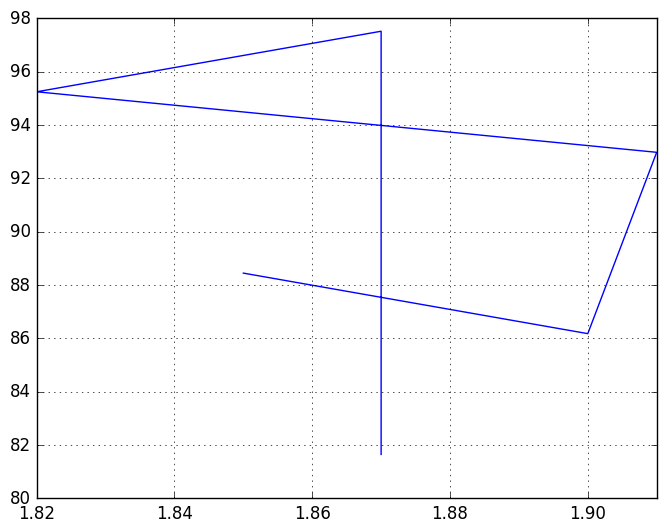

The matplotlib source for this figure:
# Problem: To have an initial Python script to play with
# Target Users: Me
# Target System: Windows
# Interface: Command Line
# Functional Requirements: TBD. For now just do some simple stuff
# Testing: 
# [redacted]

import numpy as np
import pandas as pd
import matplotlib.pyplot as plt
import sys
print(sys.version)
import random
import math
print("Hello, world?")
print("Hello, World!")
print("Now is the time for all good men to come to the aid of their party.",end='\n')

# Create 2 new lists height and weight
#%%
height = [1.87,  1.87, 1.82, 1.91, 1.90, 1.85]
weight = [81.65, 97.52, 95.25, 92.98, 86.18, 88.45]
print(height)
print(weight)
print(plt.style.available)
plt.style.use('classic')
#
#  Plot
#
fig, ax = plt.subplots()
ax.plot(height,weight, linewidth=1.0)
plt.grid(True)
plt.show()
#%%
print(height)
print(weight)

# Create 2 numpy arrays from height and weight
np_height = np.array(height)
np_weight = np.array(weight)

print(np_height)
print(np_weight)

print(np.pi)

myVar = random.gauss(0,1)
print(myVar)
print(random.gauss(0,1))

# Now computer the factorial of a number
n=22
a=math.factorial(n)
print(a)
print(math.factorial(n))

# Now compute the cosine of an angle in degrees.
myAngle = 45.*math.pi/180.0
print('pi= ', math.pi)
print('myAngle = ',myAngle)
myCosine = math.cos(myAngle)
print('myCosine = ',myCosine) 

#
s=pd.Series([1, 3, 5, np.nan, 6, 8])
print(s,end='\n')